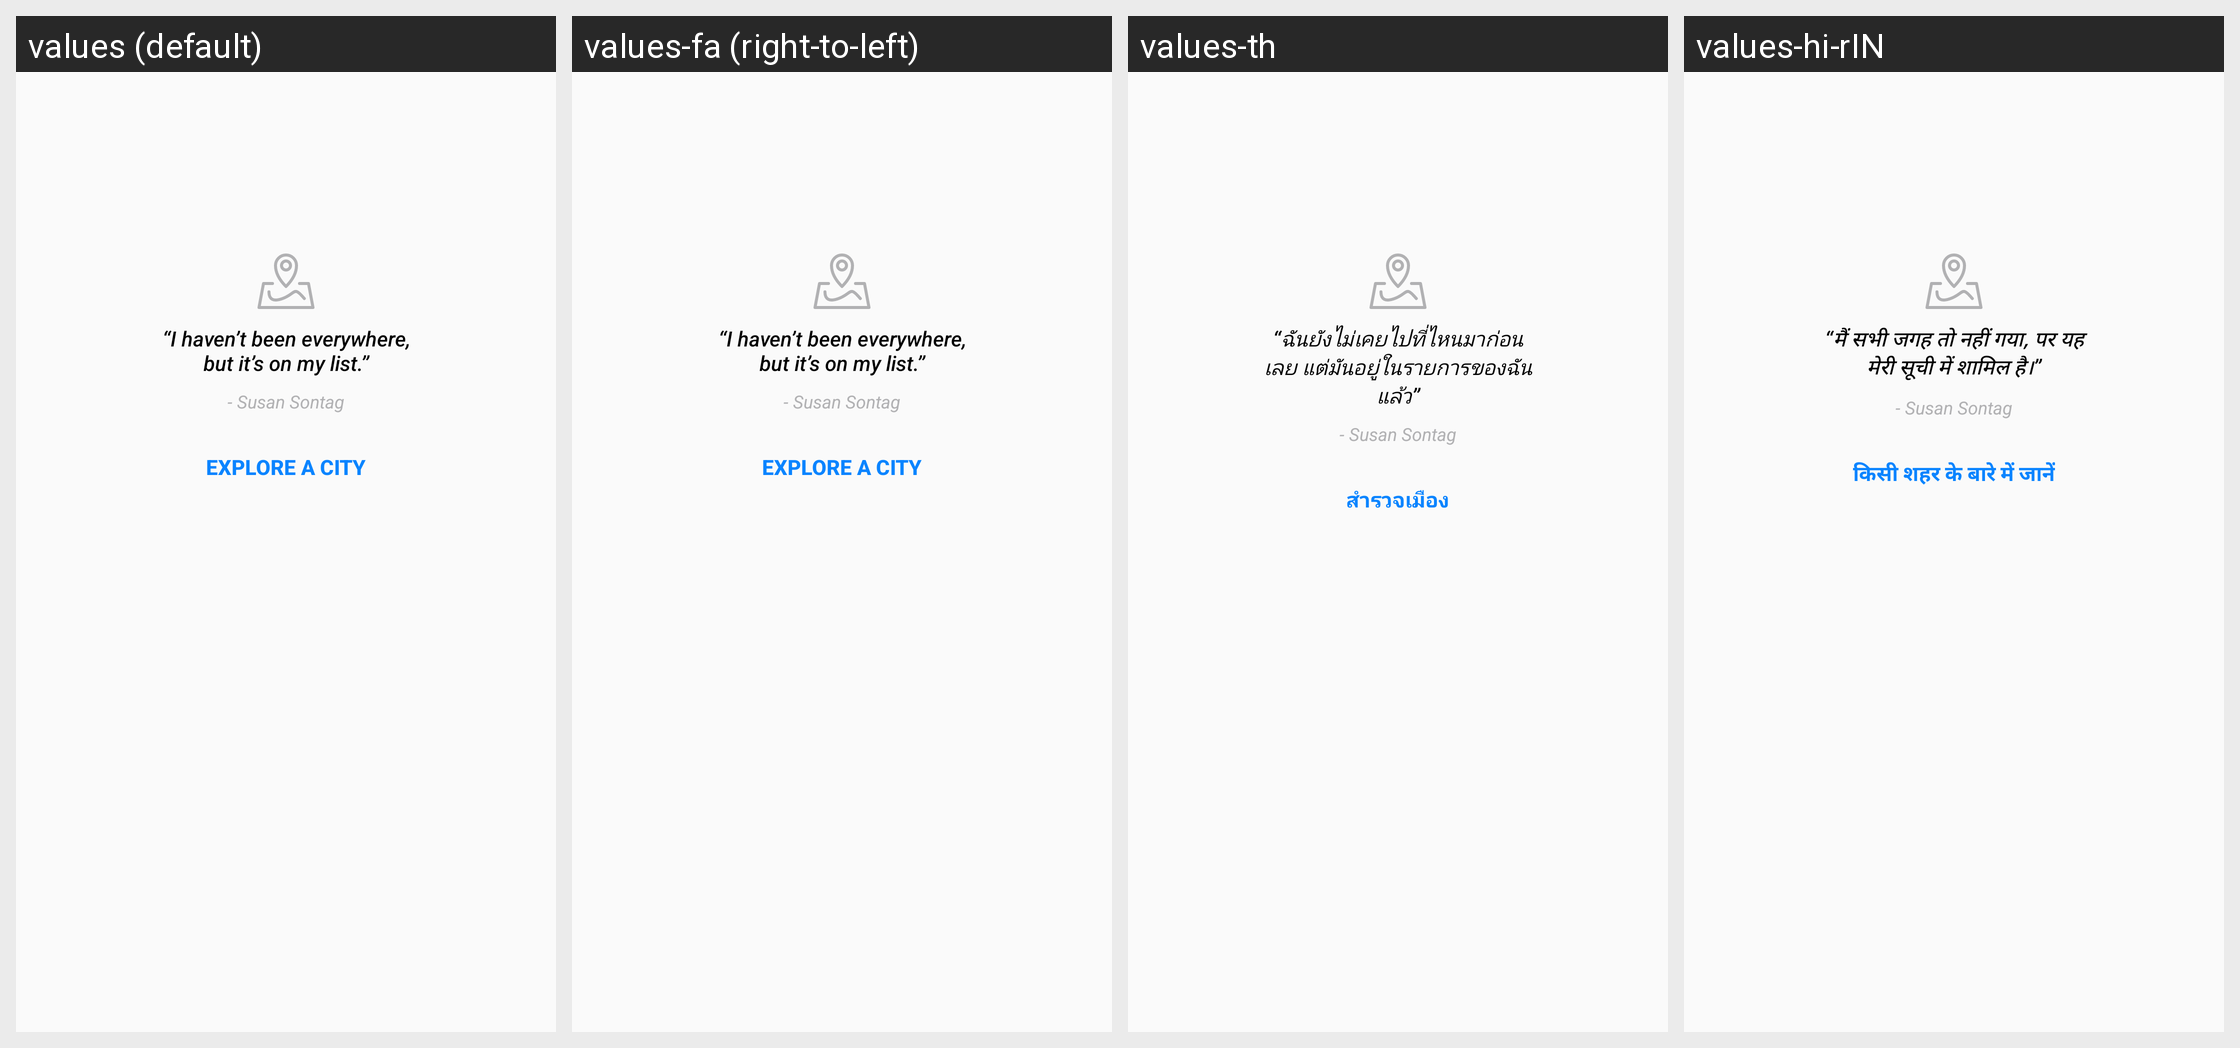

For this localized Android screen grid, give each drawn string resource with its value in every locale shown.
Android screen res/layout/fragment_travel_bucket_list.xml rendered under 4 locales, left to right: values (default), values-fa (right-to-left), values-th, values-hi-rIN. Device: Nexus 5 (rendered at 1080×1920; each locale shown at half size, 540×960, under a caption strip naming it); theme AppTheme.
Other locales in the repository, not shown: values-ace, values-anp, values-ar, values-az, values-bg, values-bn, values-bn-rBD, values-bn-rIN, values-ca, values-cs, values-cy, values-de, values-dsb, values-el, values-eo, values-es-rAR, values-es-rCL, values-es-rES, values-es-rMX, values-fr, values-fy-rNL, values-ga-rIE, values-gor, values-gu-rIN, values-hsb, values-hu, values-hy-rAM, values-in, values-it, values-iw, values-ja, values-jv, values-kab, values-kk, values-kn, values-ko, values-lo, values-mai, values-ml, values-mr, values-my, values-nb-rNO, values-nl, values-nn-rNO, values-pa-rIN, values-pl, values-pt-rBR, values-ro, values-ru, values-sk, values-sl, values-sq, values-sr, values-su, values-sv-rSE, values-ta, values-te, values-tl, values-tr, values-uk, values-ur, values-vi, values-zh-rCN, values-zh-rTW.
Strings drawn on this screen, with the default value and each locale's value (text and hints the layout hard-codes, and strings that could not be matched under every locale, appear in the picture but are not listed):

travel_empty_state_text
  values: “I haven’t been everywhere, but it’s on my list.”
  values-fa: “I haven’t been everywhere, but it’s on my list.”  [not translated; the default value is used]
  values-th: “ฉันยังไม่เคยไปที่ไหนมาก่อนเลย แต่มันอยู่ในรายการของฉันแล้ว”
  values-hi-rIN: “मैं सभी जगह तो नहीं गया, पर यह मेरी सूची में शामिल है।”

travel_empty_state_text_2
  values: - Susan Sontag
  values-fa: - Susan Sontag  [not translated; the default value is used]
  values-th: - Susan Sontag  [not translated; the default value is used]
  values-hi-rIN: - Susan Sontag  [not translated; the default value is used]

travel_empty_state_button
  values: explore a city
  values-fa: explore a city  [not translated; the default value is used]
  values-th: สำรวจเมือง
  values-hi-rIN: किसी शहर के बारे में जानें
